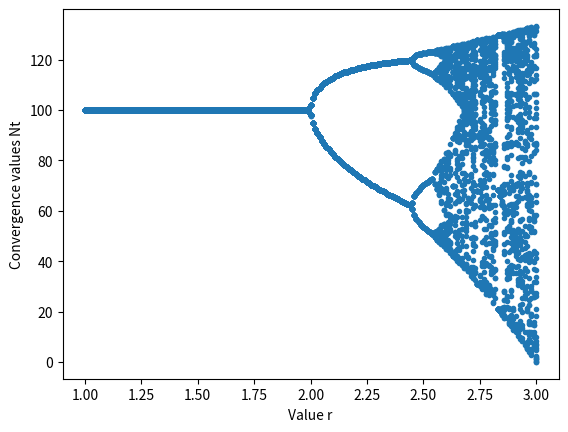

The matplotlib source for this figure: (Note: this script raises an exception after producing the figure.)
#!/usr/bin/env python3
# -*- coding: utf-8 -*-
"""
Created on Thu Apr 18 11:30:56 2019

@author: takaakikodama
"""

import matplotlib.pyplot as plt
import numpy as np

def dologistic_growth(k, r, n0, t):
    nt = n0
    dataY=[]
    dataY.append(nt)
    for i in range(t):
        nt= nt+r*nt*(1.0-nt/k)
        dataY.append(nt)
    return(dataY)
dataX=np.empty(0)
dataY=np.empty(0)
for r in np.arange(1,3.01,0.01):
    difX=np.ones(50)*r
    res=dologistic_growth(100.0, r, 1.0, 300)
    difY=res[251:301]
    dataX=np.hstack([dataX,difX])
    dataY=np.hstack([dataY,difY])
plt.plot(dataX,dataY, ".")
plt.xlabel("Value r")
plt.ylabel("Convergence values Nt")
#plt.plot(dataX,dataY, label="r = "+str(r))
plt.savefig('../デスクトップ/Thu1/hw2.png', dpi=300)
plt.show()